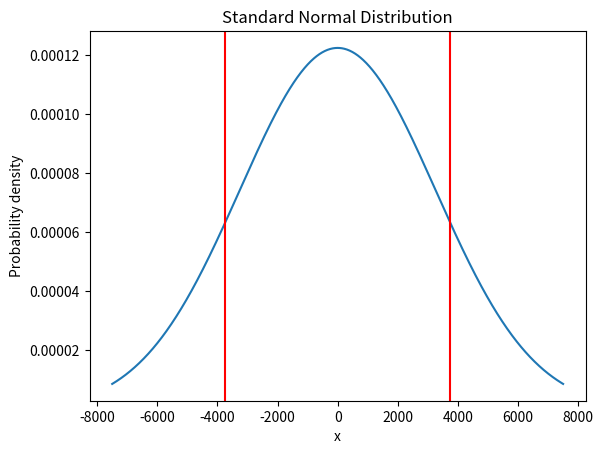

Source code (Python):
#!/usr/bin/python3

import numpy as np
import matplotlib.pyplot as plt

# Define our parameters
# Set n arbitrarily big, in this case 50 to not blow up my laptop
n = 100
q = 1.5*n**2

# Define the x values
x = np.linspace(-q/2, q/2, 1000)

# Define the standard deviation
sigma = q/np.log(n)

# Compute the probability density function (PDF)
pdf = 1 / (sigma * np.sqrt(2 * np.pi)) * np.exp(-x**2 / (2 * sigma**2))

# Create a plot
plt.plot(x, pdf)

# Add a vertical line at x=1
plt.axvline(x=q/4, color='red')
plt.axvline(x=-q/4, color='red')

# Set the title and axis labels
plt.title('Standard Normal Distribution')
plt.xlabel('x')
plt.ylabel('Probability density')

plt.show()

